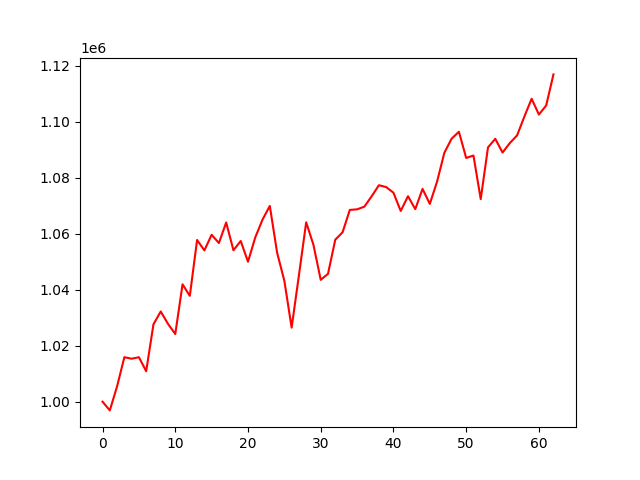

Data behind this chart, as committed beside it:
account_value, date, daily_return
1000000, 2021-04-06, 
996893, 2021-04-07, -0.003107
1005491, 2021-04-08, 0.008625
1015887, 2021-04-09, 0.01034
1015336, 2021-04-12, -0.0005423
1015887, 2021-04-13, 0.0005424
1010876, 2021-04-14, -0.004932
1027616, 2021-04-15, 0.01656
1032207, 2021-04-16, 0.004468
1027795, 2021-04-19, -0.004274
1024165, 2021-04-20, -0.003532
1041911, 2021-04-21, 0.01733
1037795, 2021-04-22, -0.00395
1057738, 2021-04-23, 0.01922
1054019, 2021-04-26, -0.003516
1059597, 2021-04-27, 0.005292
1056648, 2021-04-28, -0.002783
1063988, 2021-04-29, 0.006946
1054058, 2021-04-30, -0.009332
1057371, 2021-05-03, 0.003143
1049960, 2021-05-04, -0.007009
1058665, 2021-05-05, 0.008291
1065032, 2021-05-06, 0.006014
1069889, 2021-05-07, 0.004561
1053233, 2021-05-10, -0.01557
1043142, 2021-05-11, -0.009581
1026453, 2021-05-12, -0.016
1045088, 2021-05-13, 0.01816
1064040, 2021-05-14, 0.01813
1055984, 2021-05-17, -0.007571
1043502, 2021-05-18, -0.01182
1045652, 2021-05-19, 0.00206
1057844, 2021-05-20, 0.01166
1060466, 2021-05-21, 0.002478
1068473, 2021-05-24, 0.007551
1068682, 2021-05-25, 0.0001953
1069638, 2021-05-26, 0.0008952
1073329, 2021-05-27, 0.003451
1077296, 2021-05-28, 0.003696
1076621, 2021-06-01, -0.000627
1074614, 2021-06-02, -0.001864
1068103, 2021-06-03, -0.006059
1073366, 2021-06-04, 0.004927
1068742, 2021-06-07, -0.004308
1075974, 2021-06-08, 0.006767
1070621, 2021-06-09, -0.004975
1078613, 2021-06-10, 0.007465
1088887, 2021-06-11, 0.009525
1093926, 2021-06-14, 0.004627
1096377, 2021-06-15, 0.002241
1087027, 2021-06-16, -0.008528
1087896, 2021-06-17, 0.0007994
1072326, 2021-06-18, -0.01431
1090797, 2021-06-21, 0.01722
1093867, 2021-06-22, 0.002815
1088962, 2021-06-23, -0.004485
1092330, 2021-06-24, 0.003093
1095082, 2021-06-25, 0.002519
1101803, 2021-06-28, 0.006137
1108168, 2021-06-29, 0.005777
... 3 more rows
